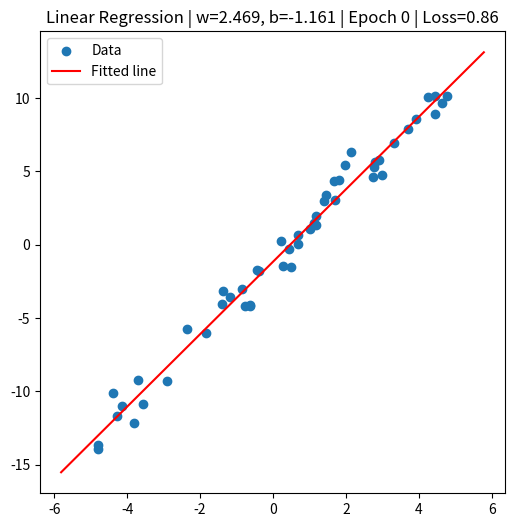

The matplotlib source for this figure:
import numpy as np
import matplotlib.pyplot as plt


# 自动生成二维样本配置
N_SAMPLES = 50        # 样本数量
TRUE_W = 2.5          # 真实斜率
TRUE_B = -1.0         # 真实截距
NOISE_STD = 1.0       # 噪声标准差

# 梯度下降算法超参数配置
LR = 0.1             # 学习率
EPOCHS = 20           # 迭代轮数

np.random.seed(0)

# 生成训练样本
X = np.random.uniform(-5, 5, size=N_SAMPLES)
y = TRUE_W * X + TRUE_B + np.random.randn(N_SAMPLES) * NOISE_STD

# 可视化函数
def plot_line(X, y, w, b, epoch=None, loss=None):
    plt.figure(figsize=(6,6))
    plt.scatter(X, y, label='Data')
    x_line = np.linspace(X.min()-1, X.max()+1, 200)
    y_line = w * x_line + b
    plt.plot(x_line, y_line, 'r', label='Fitted line')
    title = f"Linear Regression | w={w:.3f}, b={b:.3f}"
    if epoch is not None:
        title += f" | Epoch {epoch}"
    if loss is not None:
        title += f" | Loss={loss:.2f}"
    plt.title(title)
    plt.legend()
    plt.draw()
    print("点击图窗继续...")
    try:
        plt.ginput(1)
    except Exception:
        pass
    plt.close()

# 方法 1: 最小二乘法解析解
def OLS():
    print("使用最小二乘法（解二元一次方程）求解参数...")    
    Sx  = np.sum(X)
    Sy  = np.sum(y)
    Sxx = np.sum(X * X)
    Sxy = np.sum(X * y)
    # 解二元一次方程组：
    # w*Sx + b*N = Sy
    # w*Sxx + b*Sx = Sxy
    w = (N_SAMPLES * Sxy - Sx * Sy) / (Sxx * N_SAMPLES - Sx * Sx)
    b = (Sy - w * Sx) / N_SAMPLES

    print(f"解析解结果: w={w:.4f}, b={b:.4f}")
    plot_line(X, y, w, b, epoch=0, loss=np.mean((y - (w*X + b))**2))

# 方法 2: 梯度下降
def GD():
    print("使用梯度下降求解参数...")
    w = np.random.randn()
    b = np.random.randn()
    for epoch in range(1, EPOCHS+1):
        y_pred = w*X + b
        loss = np.mean((y_pred - y)**2)
        dw = 2 * np.mean((y_pred - y) * X)
        db = 2 * np.mean(y_pred - y)
        w -= LR * dw
        b -= LR * db
        print(f"Epoch {epoch}: loss={loss:.4f}, w={w:.4f}, b={b:.4f}")
        plot_line(X, y, w, b, epoch=epoch, loss=loss)

#main 函数
if __name__ == "__main__":
    OLS()
    # GD()
